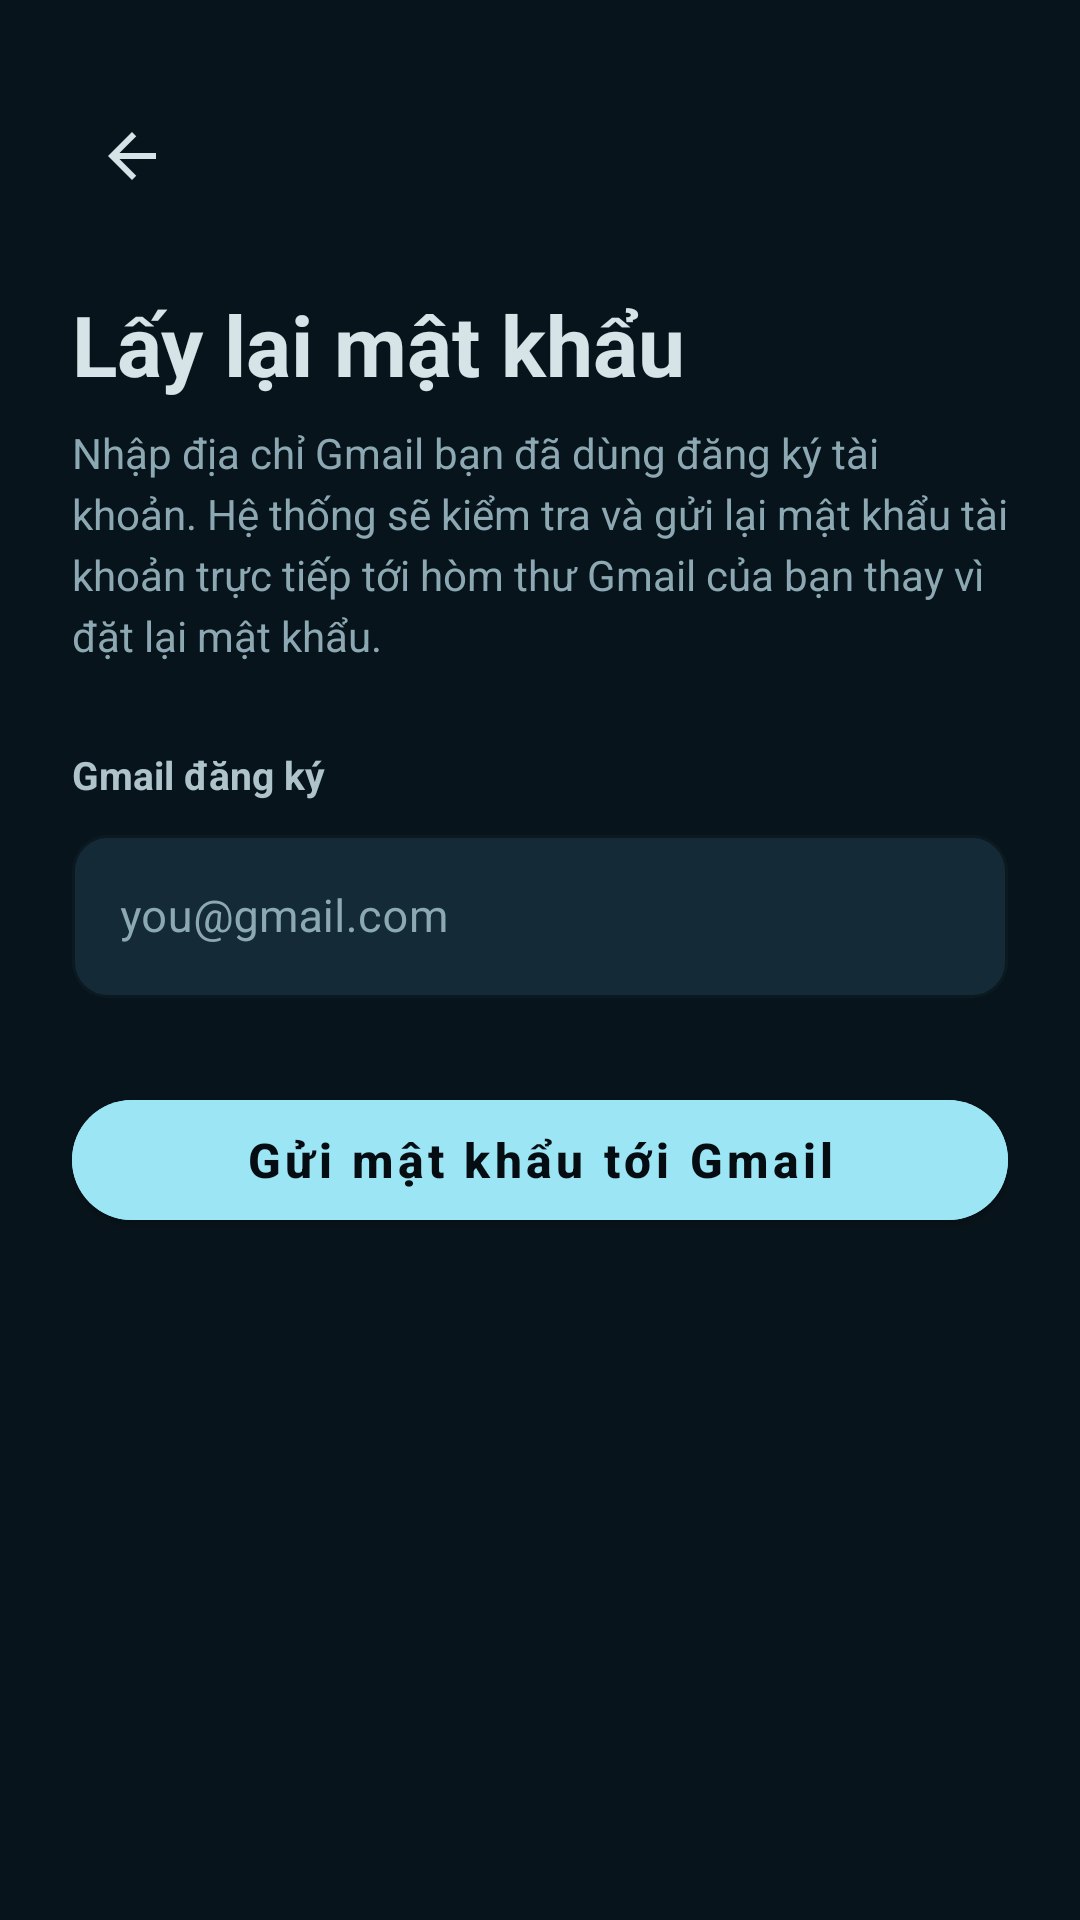

Android layout source for this screen:
<!-- AndroidManifest.xml: application theme Theme.StudyWithFlashCard -->
<!-- res/layout/activity_forgot_password.xml -->
<?xml version="1.0" encoding="utf-8"?>
<LinearLayout xmlns:android="http://schemas.android.com/apk/res/android"
    xmlns:app="http://schemas.android.com/apk/res-auto"
    android:layout_width="match_parent"
    android:layout_height="match_parent"
    android:background="@color/surface_canvas"
    android:orientation="vertical"
    android:padding="24dp">

    <ImageView
        android:id="@+id/btnBack"
        android:layout_width="40dp"
        android:layout_height="40dp"
        android:layout_marginTop="8dp"
        android:background="?selectableItemBackgroundBorderless"
        android:padding="8dp"
        android:src="@drawable/ic_arrow_back"
        app:tint="@color/neutral_pale_slate" />

    <TextView
        android:layout_width="wrap_content"
        android:layout_height="wrap_content"
        android:layout_marginTop="24dp"
        android:text="Lấy lại mật khẩu"
        android:textColor="@color/neutral_pale_slate"
        android:textSize="28sp"
        android:textStyle="bold" />

    <TextView
        android:layout_width="wrap_content"
        android:layout_height="wrap_content"
        android:layout_marginTop="8dp"
        android:lineSpacingExtra="4dp"
        android:text="Nhập địa chỉ Gmail bạn đã dùng đăng ký tài khoản. Hệ thống sẽ kiểm tra và gửi lại mật khẩu tài khoản trực tiếp tới hòm thư Gmail của bạn thay vì đặt lại mật khẩu."
        android:textColor="@color/neutral_muted"
        android:textSize="14sp" />

    <TextView
        android:layout_width="wrap_content"
        android:layout_height="wrap_content"
        android:layout_marginTop="28dp"
        android:layout_marginBottom="6dp"
        android:text="Gmail đăng ký"
        android:textColor="@color/neutral_soft_slate"
        android:textSize="13sp"
        android:textStyle="bold" />

    <com.google.android.material.textfield.TextInputLayout
        style="@style/Widget.Crammr.TextInputLayout"
        android:layout_width="match_parent"
        android:layout_height="wrap_content"
        android:hint="you@gmail.com">

        <com.google.android.material.textfield.TextInputEditText
            android:id="@+id/etResetEmail"
            android:layout_width="match_parent"
            android:layout_height="wrap_content"
            android:inputType="textEmailAddress"
            android:textColor="@color/neutral_pale_slate"
            android:textSize="15sp" />
    </com.google.android.material.textfield.TextInputLayout>

    <FrameLayout
        android:layout_width="match_parent"
        android:layout_height="wrap_content"
        android:layout_marginTop="28dp">

        <com.google.android.material.button.MaterialButton
            android:id="@+id/btnSendResetLink"
            style="@style/Widget.Crammr.Button.Primary"
            android:layout_width="match_parent"
            android:layout_height="@dimen/button_height"
            android:text="Gửi mật khẩu tới Gmail" />

        <ProgressBar
            android:id="@+id/progressRetrievePassword"
            android:layout_width="28dp"
            android:layout_height="28dp"
            android:layout_gravity="center"
            android:indeterminateTint="@color/surface_night"
            android:visibility="gone" />
    </FrameLayout>
</LinearLayout>
<!-- resources referenced by this layout -->
<resources>
  <color name="neutral_muted">#8CA8B2</color>
  <color name="neutral_pale_slate">#D6E3E7</color>
  <color name="neutral_soft_slate">#AEC3CA</color>
  <color name="surface_canvas">#08141B</color>
  <color name="surface_night">#050D12</color>
  <dimen name="button_height">52dp</dimen>
  <!-- drawable ic_arrow_back (drawable) -->
  <vector xmlns:android="http://schemas.android.com/apk/res/android"
      android:width="24dp"
      android:height="24dp"
      android:viewportWidth="24"
      android:viewportHeight="24">
      <path
          android:fillColor="@color/neutral_pale_slate"
          android:pathData="M20,11H7.83l5.59,-5.59L12,4l-8,8 8,8 1.41,-1.41L7.83,13H20v-2z"/>
  </vector>
  <style name="Widget.Crammr.Button.Primary" parent="Widget.MaterialComponents.Button">
          <item name="android:layout_height">@dimen/button_height</item>
          <item name="android:backgroundTint">@color/primary_ice_cyan</item>
          <item name="android:textColor">@color/surface_night</item>
          <item name="android:textSize">16sp</item>
          <item name="android:textStyle">bold</item>
          <item name="cornerRadius">@dimen/radius_pill</item>
          <item name="android:textAllCaps">false</item>
          <item name="elevation">0dp</item>
      </style>
  <style name="Widget.Crammr.TextInputLayout" parent="Widget.MaterialComponents.TextInputLayout.OutlinedBox">
          <item name="boxCornerRadiusTopStart">@dimen/radius_md</item>
          <item name="boxCornerRadiusTopEnd">@dimen/radius_md</item>
          <item name="boxCornerRadiusBottomStart">@dimen/radius_md</item>
          <item name="boxCornerRadiusBottomEnd">@dimen/radius_md</item>
          <item name="boxBackgroundColor">@color/surface_card</item>
          <item name="boxStrokeColor">@color/neutral_slate_grey</item>
          <item name="boxStrokeWidth">1dp</item>
          <item name="boxStrokeWidthFocused">2dp</item>
          <item name="hintTextColor">@color/primary_ice_cyan</item>
          <item name="android:textColorHint">@color/neutral_muted</item>
      </style>
  <style name="Theme.StudyWithFlashCard" parent="Theme.MaterialComponents.DayNight.NoActionBar">
          
          <item name="colorPrimary">@color/primary_ice_cyan</item>
          <item name="colorPrimaryVariant">@color/primary_lagoon</item>
          <item name="colorOnPrimary">@color/surface_night</item>
  
          
          <item name="colorSecondary">@color/secondary_electric_sky</item>
          <item name="colorSecondaryVariant">@color/secondary_deep_blue</item>
          <item name="colorOnSecondary">@color/surface_night</item>
  
          
          <item name="android:windowBackground">@color/surface_canvas</item>
          <item name="colorSurface">@color/surface_dark</item>
          <item name="colorOnSurface">@color/neutral_pale_slate</item>
  
          
          <item name="android:statusBarColor">@color/surface_canvas</item>
          <item name="android:windowLightStatusBar">false</item>
          <item name="android:navigationBarColor">@color/surface_canvas</item>
  
          
          <item name="android:textColor">@color/neutral_pale_slate</item>
          <item name="android:textColorPrimary">@color/neutral_pale_slate</item>
          <item name="android:textColorSecondary">@color/neutral_soft_slate</item>
          <item name="android:textColorHint">@color/neutral_muted</item>
      </style>
  <color name="primary_ice_cyan">#9CE5F4</color>
  <dimen name="radius_pill">999dp</dimen>
  <dimen name="radius_md">12dp</dimen>
  <color name="surface_card">#142B37</color>
  <color name="neutral_slate_grey">#7E9BA4</color>
  <color name="primary_lagoon">#4CB8CF</color>
  <color name="secondary_electric_sky">#26A9E0</color>
  <color name="secondary_deep_blue">#0D4D6A</color>
  <color name="surface_dark">#0A1922</color>
</resources>
